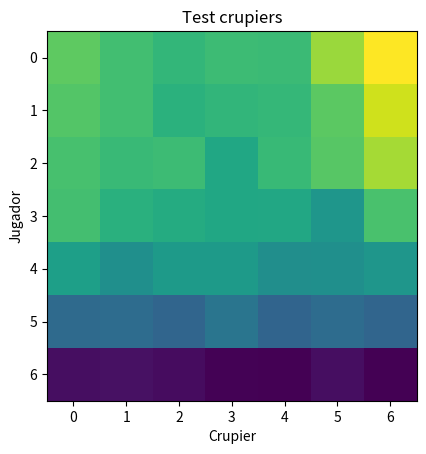

This chart was generated by the following Python code:
import matplotlib.pyplot as plt
import numpy as np
import random

class Jugador:

    def __init__(self, apuestaDef: int, stop: int = 17, plata: int = 500):

        self.mano: list = []
        self.stop: int = stop # Default 17
        self.plata: int = plata # Dinero total
        self.balance: int = 0 # Cantidad apostada
        self.apuesta: int = apuestaDef # Cantidad a apostar

        self.historialPlata = [plata]
        self.historialWinrate = [0]

        self.partidasTotales = 0
        self.partidasGanadas = 0



def calcularMano(mano: list):
    total = 0
    ases = 0

    for carta in mano:
        if carta != 1:
            total += carta
        else:
            ases += 1

    for _ in range(ases):
        if total + 11 > 21:
            total += 1
        else:
            total += 11
    
    return total


# Decide si un jugador gano, devuelve True si gano o empato
# y False si perdio. Modifica al jugador proveido de la forma correspondiente.
def decidirResultado(jugador: Jugador, crupier: Jugador):
    valJug = calcularMano(jugador.mano)
    valCrup = calcularMano(crupier.mano)

    # Si el jugador se paso, pierde
    if valJug > 21:
        jugador.balance = 0
        return False
    
    # Si el crupier se pasa o el jugador tiene
    # una mano mejor, devuelve la apuesta duplicada
    elif valCrup > 21 or valJug > valCrup:
        jugador.plata += jugador.balance*2
        jugador.balance = 0
        return True

    # Si son iguales, recupera la apuesta
    elif valJug == valCrup:
        jugador.plata += jugador.balance
        jugador.balance = 0
        return True


# Genera un mazo.
def mazo():
    mazo = []
    for _ in range(0,4):
        for i in range(1,14):
            if i < 10: 
                mazo.append(i)
            else:
                mazo.append(10)
    return mazo


# Genera cuantos mazos se pidan
def variosMazos(num):
    mazo_juego = []
    for i in range(num):
        mazo_juego.extend(mazo())
    random.shuffle(mazo_juego)
    return mazo_juego


# Devuelve una carta de un mazo
def carta(jugador: Jugador, mazo):   
    carta = random.choice(mazo)
    jugador.mano.append(carta)


# Hace que un jugador agarre cartas hasta que no quiera mas
def jugar(jugador: Jugador, mazo):
    mano = calcularMano(jugador.mano)
    while mano < jugador.stop:
        carta(jugador, mazo)
        mano = calcularMano(jugador.mano)
    return mano


# Toma una lista de jugadores y grafica el wr
def graficarWinrate(jugadores: list[Jugador]):
    fig, ax = plt.subplots()
    
    for i, jugador in enumerate(jugadores):
        ax.plot(jugador.historialWinrate, label=f'Jugador {i+1}')
    
    ax.set_xlabel('Partidas')
    ax.set_ylabel('Wr')
    ax.set_title('Winrate a lo largo del tiempo')
    ax.legend()
    plt.show()


# Toma una lista de jugadores y grafica el historial de la palta
def graficarBalance(jugadores: list[Jugador]):
    fig, ax = plt.subplots()
    
    for i, jugador in enumerate(jugadores):
        ax.plot(jugador.historialPlata, label=f'Jugador {i+1}')
    
    ax.set_xlabel('Partidas')
    ax.set_ylabel('Plata')
    ax.set_title('Plata a lo largo del tiempo')
    ax.legend()
    plt.show()


def heatMap(datos: list[list[int]]):
    fig, ax = plt.subplots()

    ax.set_title("Test crupiers")
    ax.set_ylabel("Jugador")
    ax.set_xlabel("Crupier")
    ax.imshow(datos)
    plt.show()


# Toma una lista de jugadores, una cantidad de mazos, y el stop del crupier
# y simula una partida
def simularPartida(jugadores: list[Jugador], cantMazos, crupierStop = 17):

    mazo = variosMazos(cantMazos)
    crupier = Jugador(0, stop = crupierStop)

    # Cada jugador apuesta
    for jugador in jugadores:
        jugador.plata -= jugador.apuesta
        jugador.balance += jugador.apuesta

    # El crupier agarra sus primeras dos cartas
    for i in range(2):
        carta(crupier, mazo)

    # Cada jug agarra cartas hasta su stop
    for jugador in jugadores:
        jugar(jugador, mazo)
    jugar(crupier, mazo)

    res = []

    # Se deciden los ganadores y se limpian las apuestas
    for jugador in jugadores:
        jugador.partidasTotales += 1
        if decidirResultado(jugador, crupier):
            res.append(1)
            jugador.partidasGanadas += 1
        else:
            res.append(0)
        
        # Sumamos las estadisticas al historial para poder
        # graficarlo apropiadamente con pyplot
        jugador.historialPlata.append(jugador.plata)
        jugador.historialWinrate.append((jugador.partidasGanadas/jugador.partidasTotales)*100)
    
    for jugador in jugadores:
        jugador.mano = []
    crupier.mano = []
    
    return res


partidas = 1000


data = []
for i in range(15, 22):
    dataParcial = []
    for j in range(15, 22):
        jugador = Jugador(10, i)
        for _ in range(partidas):
            simularPartida([jugador], 7, j)
        dataParcial.append(jugador.historialWinrate[-1])
    data.append(dataParcial)

heatMap(data)